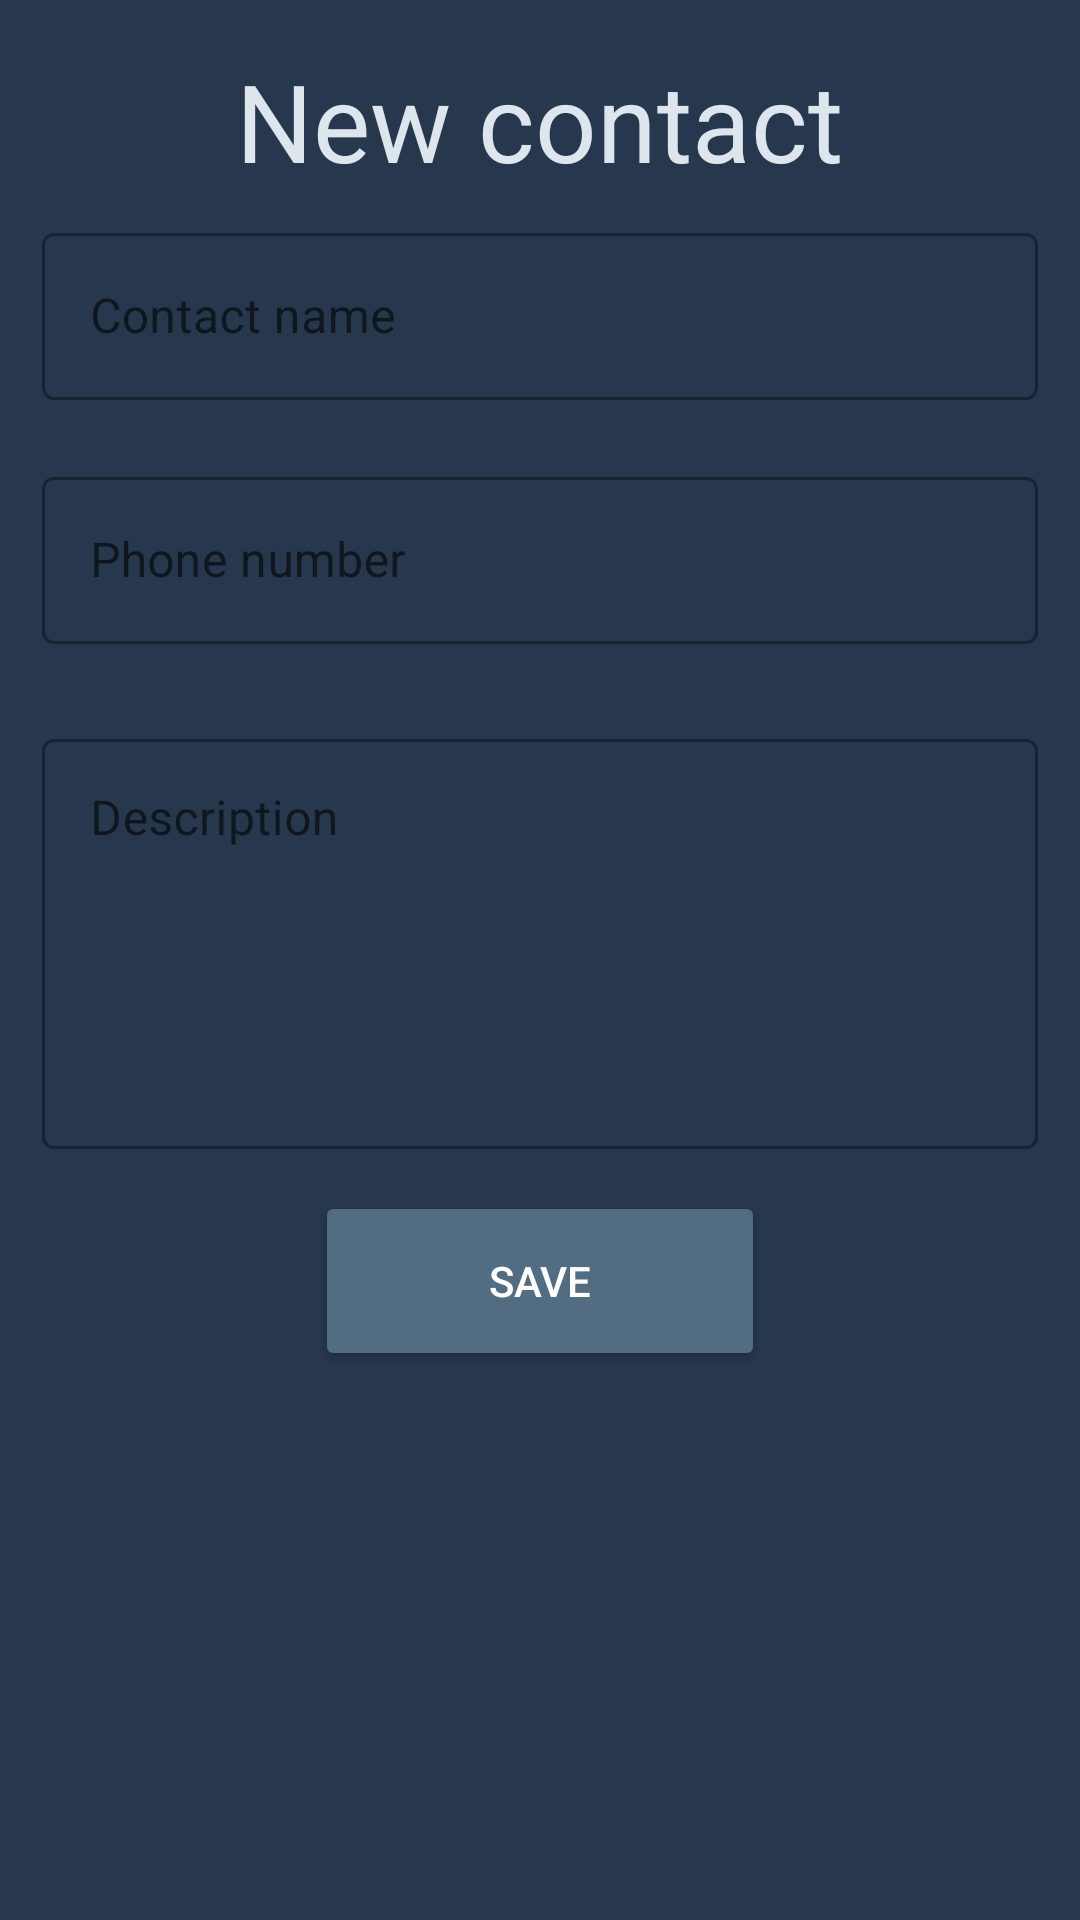

The Android layout XML behind this screen, and the referenced resources:
<!-- AndroidManifest.xml: application theme Theme.RouteContact -->
<!-- res/layout/activity_app_main_screen.xml -->
<?xml version="1.0" encoding="utf-8"?>
<LinearLayout xmlns:android="http://schemas.android.com/apk/res/android"
    xmlns:app="http://schemas.android.com/apk/res-auto"
    xmlns:tools="http://schemas.android.com/tools"
    android:layout_width="match_parent"
    android:layout_height="match_parent"
    android:background="@color/first_color"
    android:gravity="center"
    android:orientation="vertical"
    android:padding="8dp"
    tools:context=".AppMainScreen">

    <TextView
        android:layout_width="wrap_content"
        android:layout_height="wrap_content"
        android:padding="8dp"
        android:text="@string/add_new_contact"
        android:textColor="@color/forth_color"
        android:textSize="36sp" />

    <com.google.android.material.textfield.TextInputLayout
        android:id="@+id/contact_name_layout"
        style="@style/Widget.MaterialComponents.TextInputLayout.OutlinedBox"
        android:layout_width="match_parent"
        android:layout_height="wrap_content"
        android:layout_marginHorizontal="6dp"
        app:errorEnabled="true"
        app:startIconDrawable="@drawable/user">

        <com.google.android.material.textfield.TextInputEditText
            android:id="@+id/contact_name"
            android:layout_width="match_parent"
            android:layout_height="wrap_content"
            android:hint="@string/contact_name"
            android:textColorHint="@color/third_color"
            android:inputType="text"
            android:textColor="@color/white" />
    </com.google.android.material.textfield.TextInputLayout>

    <com.google.android.material.textfield.TextInputLayout
        android:id="@+id/contact_number_layout"
        style="@style/Widget.MaterialComponents.TextInputLayout.OutlinedBox"
        android:layout_width="match_parent"
        android:layout_height="wrap_content"
        android:layout_marginHorizontal="6dp"
        app:errorEnabled="true"
        app:prefixText="+20 "
        app:prefixTextColor="@color/third_color"
        app:startIconDrawable="@drawable/telephone">

        <com.google.android.material.textfield.TextInputEditText
            android:id="@+id/contact_number"
            android:layout_width="match_parent"
            android:layout_height="wrap_content"
            android:hint="@string/contact_phone_number"
            android:textColor="@color/white"
            android:textColorHint="@color/third_color"
            android:inputType="number"
            android:maxLength="10" />
    </com.google.android.material.textfield.TextInputLayout>

    <com.google.android.material.textfield.TextInputLayout
        android:id="@+id/description_layout"
        style="@style/Widget.MaterialComponents.TextInputLayout.OutlinedBox"
        android:layout_width="match_parent"
        android:layout_height="142dp"
        android:layout_margin="6dp"
        android:singleLine="false">

        <com.google.android.material.textfield.TextInputEditText
            android:id="@+id/description"
            android:layout_width="match_parent"
            android:layout_height="match_parent"
            android:gravity="top|start"
            android:textColor="@color/white"
            android:hint="@string/description"
            android:textColorHint="@color/third_color"/>
    </com.google.android.material.textfield.TextInputLayout>

    <Button
        android:id="@+id/save_btn"
        android:layout_width="150dp"
        android:layout_height="60dp"
        android:layout_gravity="center"
        android:layout_margin="8dp"
        android:backgroundTint="@color/second_color"
        android:text="@string/save"
        android:textColor="@color/white"
        android:onClick="saveContact"/>

    <androidx.recyclerview.widget.RecyclerView
        android:id="@+id/recycler"
        android:layout_width="match_parent"
        android:layout_height="match_parent"
        android:orientation="vertical"
        app:layoutManager="androidx.recyclerview.widget.LinearLayoutManager"
        tools:listitem="@layout/contact_item" />

</LinearLayout>
<!-- res/layout/contact_item.xml (included above) -->
<?xml version="1.0" encoding="utf-8"?>
<androidx.constraintlayout.widget.ConstraintLayout xmlns:android="http://schemas.android.com/apk/res/android"
    xmlns:app="http://schemas.android.com/apk/res-auto"
    android:layout_width="match_parent"
    android:layout_height="wrap_content"
    android:padding="8dp"
    android:layout_margin="2dp"
    android:background="@drawable/round_item"
    xmlns:tools="http://schemas.android.com/tools">

    <ImageView
        android:id="@+id/user_ic"
        android:layout_width="64dp"
        android:layout_height="64dp"
        android:src="@mipmap/user"
        app:layout_constraintStart_toStartOf="parent"
        app:layout_constraintTop_toTopOf="parent" />

    <TextView
        android:id="@+id/contact_name"
        android:layout_width="wrap_content"
        android:layout_height="wrap_content"
        android:textSize="24sp"
        android:textColor="@color/forth_color"
        android:layout_marginStart="5dp"
        app:layout_constraintStart_toEndOf="@id/user_ic"
        app:layout_constraintTop_toTopOf="@id/user_ic"
        tools:text="Contact Name"/>

    <TextView
        android:id="@+id/contact_number"
        android:layout_width="wrap_content"
        android:layout_height="wrap_content"
        android:layout_marginStart="5dp"
        android:text="@string/national_code"
        android:textColor="@color/third_color"
        app:layout_constraintBottom_toBottomOf="@+id/user_ic"
        app:layout_constraintStart_toEndOf="@id/user_ic"
        app:layout_constraintTop_toBottomOf="@id/contact_name" />

</androidx.constraintlayout.widget.ConstraintLayout>
<!-- resources referenced by this layout -->
<resources>
  <color name="first_color">#27374D</color>
  <color name="forth_color">#DDE6ED</color>
  <color name="second_color">#526D82</color>
  <color name="third_color">#9DB2BF</color>
  <color name="white">#FFFFFFFF</color>
  <!-- drawable round_item (drawable) -->
  <?xml version="1.0" encoding="utf-8"?>
  <shape
      xmlns:android="http://schemas.android.com/apk/res/android"
      android:shape="rectangle">
      <solid android:color="@color/second_color"/>
      <corners android:radius="26dp"/>
  </shape>
  <!-- drawable user: png bitmap (mipmap-hdpi, 1808 bytes) -->
  <!-- mipmap user: png bitmap (mipmap-hdpi, 1808 bytes) -->
  <string name="add_new_contact">New contact</string>
  <string name="contact_name">Contact name</string>
  <string name="contact_phone_number">Phone number</string>
  <string name="description">Description</string>
  <string name="national_code" translatable="false">+20 </string>
  <string name="save">Save</string>
  <style name="Theme.RouteContact" parent="Theme.MaterialComponents.DayNight.NoActionBar">
          
          <item name="colorPrimary">@color/forth_color</item>
          <item name="colorPrimaryVariant">@color/second_color</item>
          <item name="colorOnPrimary">@color/white</item>
          
          <item name="colorSecondary">@color/teal_200</item>
          <item name="colorSecondaryVariant">@color/teal_700</item>
          <item name="colorOnSecondary">@color/black</item>
          
          <item name="android:statusBarColor">?attr/colorPrimaryVariant</item>
          
      </style>
  <color name="teal_200">#FF03DAC5</color>
  <color name="teal_700">#FF018786</color>
  <color name="black">#FF000000</color>
</resources>
